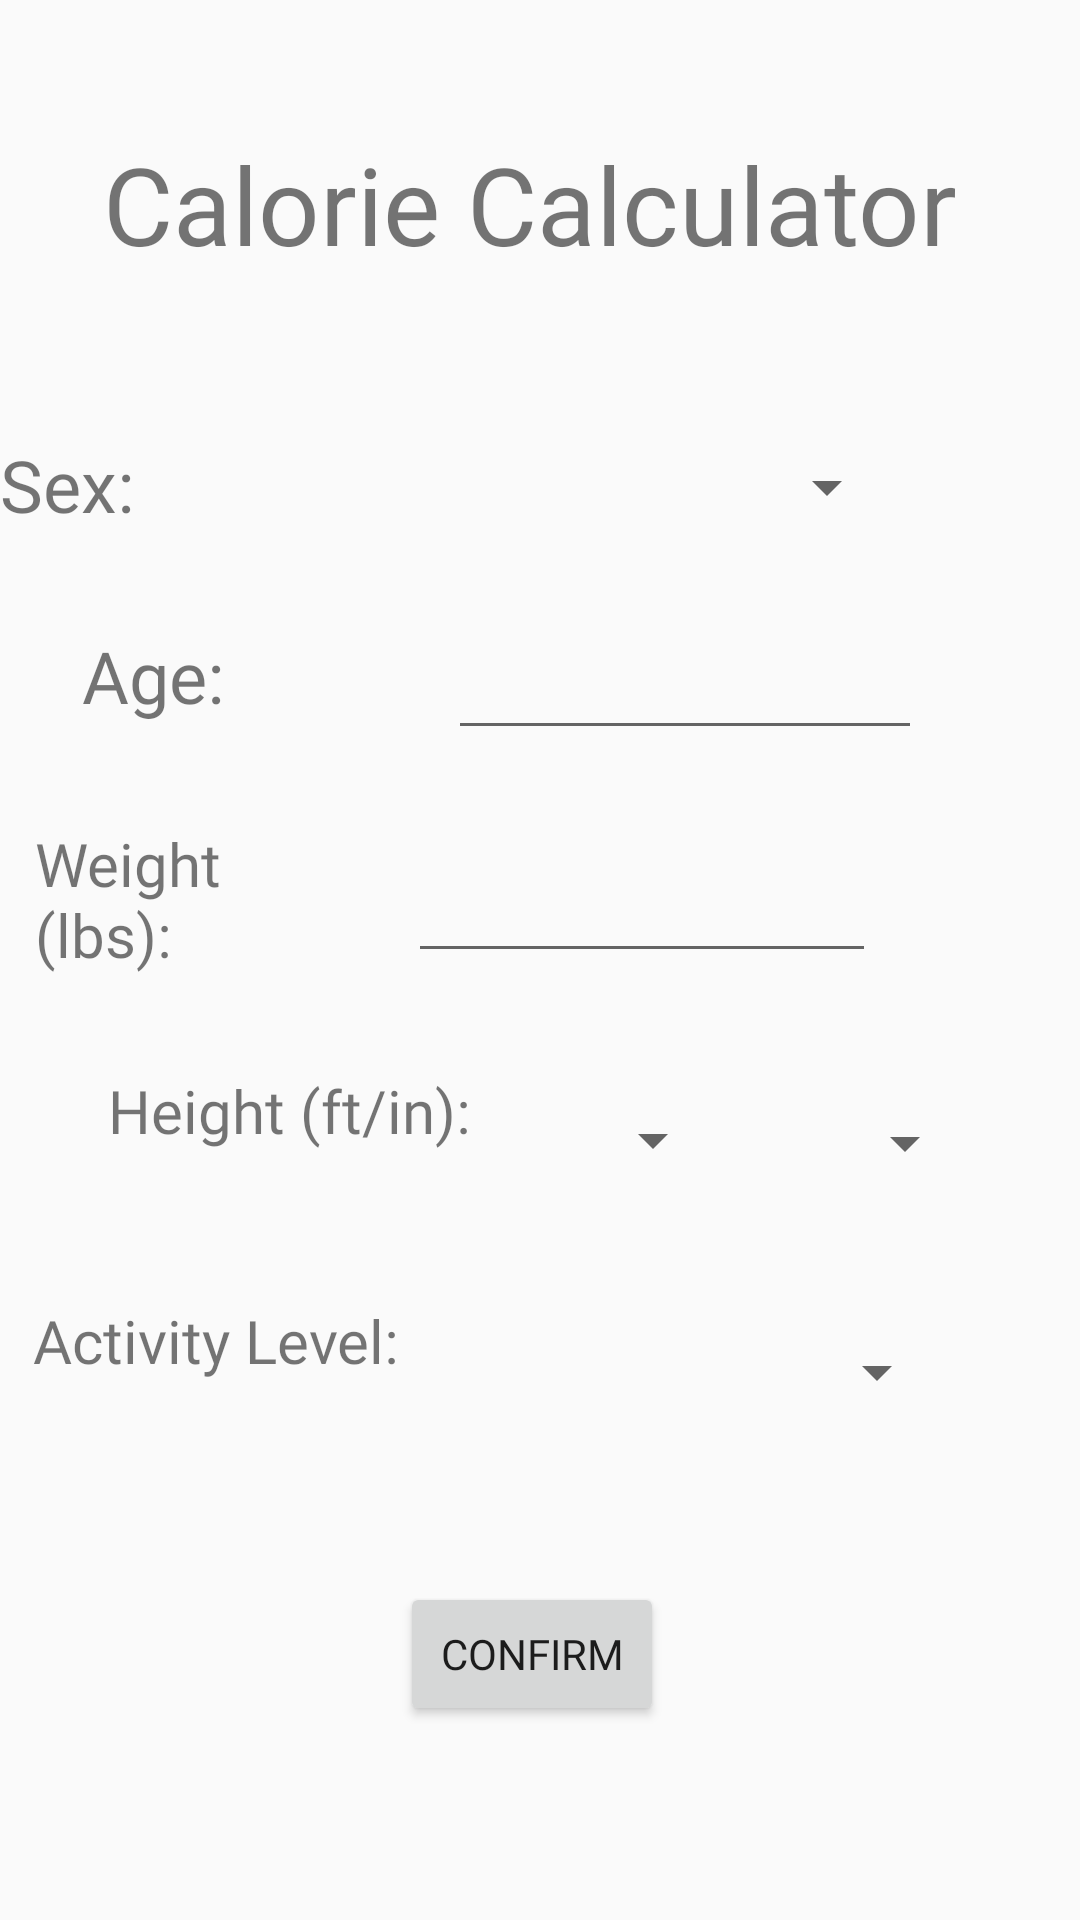

Write the Android layout XML for this screen, with the resource values it uses.
<!-- AndroidManifest.xml: application theme AppTheme -->
<!-- res/layout/activity_weight_calc.xml -->
<?xml version="1.0" encoding="utf-8"?>
<androidx.constraintlayout.widget.ConstraintLayout
    xmlns:android="http://schemas.android.com/apk/res/android"
    xmlns:app="http://schemas.android.com/apk/res-auto"
    xmlns:tools="http://schemas.android.com/tools"
    android:layout_width="match_parent"
    android:layout_height="match_parent">


    























    













    <com.google.android.material.textfield.TextInputEditText
        android:id="@+id/weight"
        android:layout_width="156dp"
        android:layout_height="50dp"
        android:layout_marginEnd="68dp"
        android:layout_marginRight="68dp"
        android:hint=""
        app:layout_constraintBottom_toBottomOf="parent"
        app:layout_constraintEnd_toEndOf="parent"
        app:layout_constraintTop_toTopOf="parent"
        app:layout_constraintVertical_bias="0.465"
        tools:ignore="MissingConstraints" />

    <com.google.android.material.textfield.TextInputEditText
        android:id="@+id/age_input"
        android:layout_width="158dp"
        android:layout_height="48dp"
        android:hint=""
        app:layout_constraintBottom_toBottomOf="parent"
        app:layout_constraintEnd_toEndOf="parent"
        app:layout_constraintHorizontal_bias="0.739"
        app:layout_constraintStart_toStartOf="parent"
        app:layout_constraintTop_toTopOf="parent"
        app:layout_constraintVertical_bias="0.341"
        tools:ignore="MissingConstraints" />

    <TextView
        android:id="@+id/weight_label"
        android:layout_width="111dp"
        android:layout_height="50dp"
        android:fontFamily="@font/nexa_bold"
        android:text="@string/weight_label"
        android:textSize="20sp"
        app:layout_constraintBottom_toBottomOf="parent"
        app:layout_constraintEnd_toStartOf="@+id/weight"
        app:layout_constraintHorizontal_bias="0.473"
        app:layout_constraintStart_toStartOf="parent"
        app:layout_constraintTop_toTopOf="parent"
        app:layout_constraintVertical_bias="0.465" />

    <TextView
        android:id="@+id/height_label"
        android:layout_width="131dp"
        android:layout_height="26dp"
        android:layout_marginStart="36dp"
        android:layout_marginLeft="36dp"
        android:fontFamily="@font/nexa_bold"
        android:text="@string/height_label"
        android:textSize="20sp"
        app:layout_constraintBottom_toBottomOf="parent"
        app:layout_constraintEnd_toStartOf="@+id/feet"
        app:layout_constraintHorizontal_bias="0.0"
        app:layout_constraintStart_toStartOf="parent"
        app:layout_constraintTop_toTopOf="parent"
        app:layout_constraintVertical_bias="0.581" />

    <Button
        android:id="@+id/confirm"
        android:layout_width="wrap_content"
        android:layout_height="wrap_content"
        android:text="@string/confirm_button"
        android:fontFamily="@font/nexa_bold"
        app:layout_constraintBottom_toBottomOf="parent"
        app:layout_constraintEnd_toEndOf="parent"
        app:layout_constraintHorizontal_bias="0.49"
        app:layout_constraintStart_toStartOf="parent"
        app:layout_constraintTop_toTopOf="parent"
        app:layout_constraintVertical_bias="0.891" />

    <TextView
        android:id="@+id/calculator_title"
        android:layout_width="wrap_content"
        android:layout_height="wrap_content"
        android:text="@string/calorie_calc"
        android:fontFamily="@font/nunito_bold"
        android:textSize="36sp"
        app:layout_constraintBottom_toBottomOf="parent"
        app:layout_constraintEnd_toEndOf="parent"
        app:layout_constraintHorizontal_bias="0.456"
        app:layout_constraintStart_toStartOf="parent"
        app:layout_constraintTop_toTopOf="parent"
        app:layout_constraintVertical_bias="0.074" />

    <TextView
        android:id="@+id/sex"
        android:layout_width="69dp"
        android:layout_height="27dp"
        android:layout_marginEnd="80dp"
        android:layout_marginRight="80dp"
        android:fontFamily="@font/nexa_bold"
        android:text="@string/sex"
        android:textSize="24sp"
        app:layout_constraintBottom_toBottomOf="parent"
        app:layout_constraintEnd_toStartOf="@+id/sex_dropdown"
        app:layout_constraintHorizontal_bias="1.0"
        app:layout_constraintStart_toStartOf="parent"
        app:layout_constraintTop_toTopOf="parent"
        app:layout_constraintVertical_bias="0.237" />

    <Spinner
        android:id="@+id/sex_dropdown"
        android:layout_width="151dp"
        android:layout_height="55dp"
        app:layout_constraintBottom_toBottomOf="parent"
        app:layout_constraintEnd_toEndOf="parent"
        app:layout_constraintHorizontal_bias="0.711"
        app:layout_constraintStart_toStartOf="parent"
        app:layout_constraintTop_toTopOf="parent"
        app:layout_constraintVertical_bias="0.231" />

    

























    <TextView
        android:id="@+id/age"
        android:layout_width="wrap_content"
        android:layout_height="wrap_content"
        android:fontFamily="@font/nexa_bold"
        android:text="@string/age"
        android:textSize="24sp"
        app:layout_constraintBottom_toBottomOf="parent"
        app:layout_constraintEnd_toStartOf="@+id/age_input"
        app:layout_constraintHorizontal_bias="0.268"
        app:layout_constraintStart_toStartOf="parent"
        app:layout_constraintTop_toTopOf="parent"
        app:layout_constraintVertical_bias="0.344" />

    <Spinner
        android:id="@+id/feet"
        android:layout_width="83dp"
        android:layout_height="51dp"
        app:layout_constraintBottom_toBottomOf="parent"
        app:layout_constraintEnd_toEndOf="parent"
        app:layout_constraintHorizontal_bias="0.573"
        app:layout_constraintStart_toStartOf="parent"
        app:layout_constraintTop_toTopOf="parent"
        app:layout_constraintVertical_bias="0.602" />

    <Spinner
        android:id="@+id/activity_level"
        android:layout_width="168dp"
        android:layout_height="46dp"
        app:layout_constraintBottom_toBottomOf="parent"
        app:layout_constraintEnd_toEndOf="parent"
        app:layout_constraintHorizontal_bias="0.773"
        app:layout_constraintStart_toStartOf="parent"
        app:layout_constraintTop_toTopOf="parent"
        app:layout_constraintVertical_bias="0.731" />

    <Spinner
        android:id="@+id/inches"
        android:layout_width="82dp"
        android:layout_height="52dp"
        app:layout_constraintBottom_toBottomOf="parent"
        app:layout_constraintEnd_toEndOf="parent"
        app:layout_constraintHorizontal_bias="0.876"
        app:layout_constraintStart_toStartOf="parent"
        app:layout_constraintTop_toTopOf="parent"
        app:layout_constraintVertical_bias="0.604" />

    <TextView
        android:id="@+id/activity_level_label"
        android:layout_width="131dp"
        android:layout_height="52dp"
        android:fontFamily="@font/nexa_bold"
        android:text="@string/activity_level_label"

        android:textSize="20sp"
        app:layout_constraintBottom_toBottomOf="parent"
        app:layout_constraintEnd_toStartOf="@+id/activity_level"
        app:layout_constraintHorizontal_bias="0.631"
        app:layout_constraintStart_toStartOf="parent"
        app:layout_constraintTop_toTopOf="parent"
        app:layout_constraintVertical_bias="0.737" />
</androidx.constraintlayout.widget.ConstraintLayout>
<!-- resources referenced by this layout -->
<resources>
  <string name="activity_level_label">Activity Level: </string>
  <string name="age">Age:</string>
  <string name="body_fat">Desired Body Fat Percentage Loss:</string>
  <string name="calorie_calc">Calorie Calculator</string>
  <string name="confirm_button">Confirm</string>
  <string name="female">Female</string>
  <string name="five_per">5%</string>
  <string name="height_label">Height (ft/in):</string>
  <string name="male">Male</string>
  <string name="sex">Sex:</string>
  <string name="ten_per">10%</string>
  <string name="weight_label">Weight (lbs):</string>
  <style name="AppTheme" parent="Theme.AppCompat.Light.DarkActionBar">
          
          <item name="colorPrimary">@color/colorPrimary</item>
          <item name="colorOnPrimary">@color/colorOnPrimary</item>
          <item name="colorPrimaryDark">@color/colorPrimaryDark</item>
          <item name="colorAccent">@color/colorAccent</item>
      </style>
  <color name="colorPrimary">#E19515</color>
  <color name="colorOnPrimary">#1976D2</color>
  <color name="colorPrimaryDark">#3700B3</color>
  <color name="colorAccent">#03DAC5</color>
</resources>
